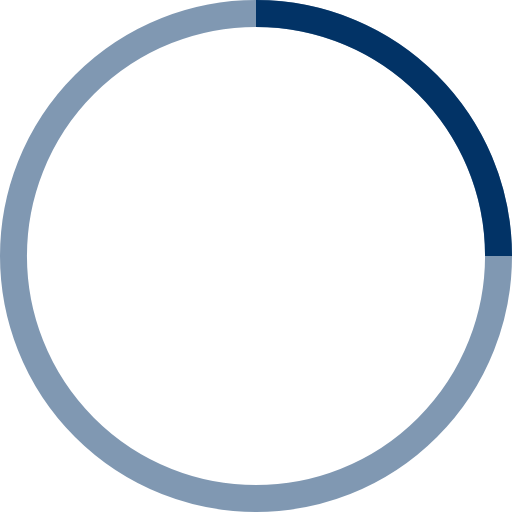
t = 0.00 s
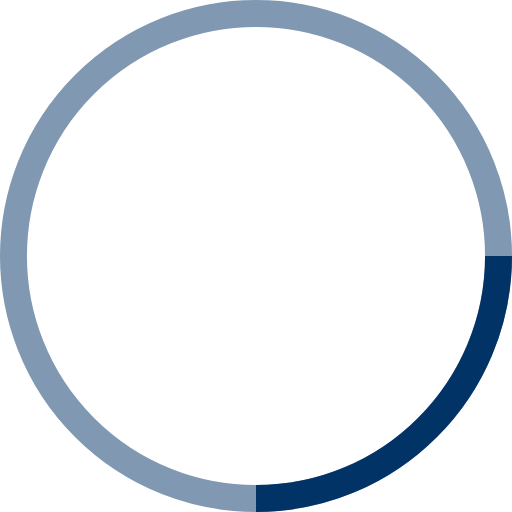
t = 0.25 s
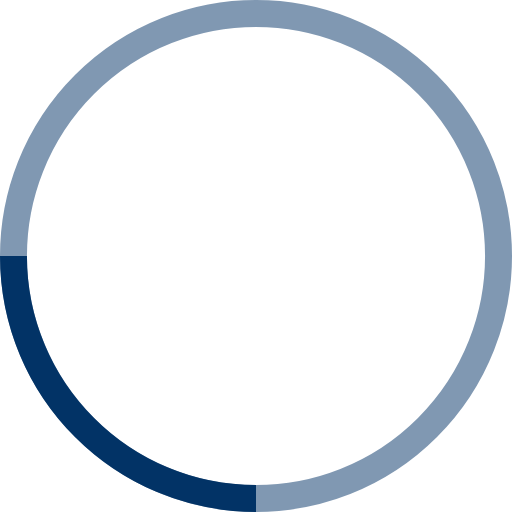
t = 0.50 s
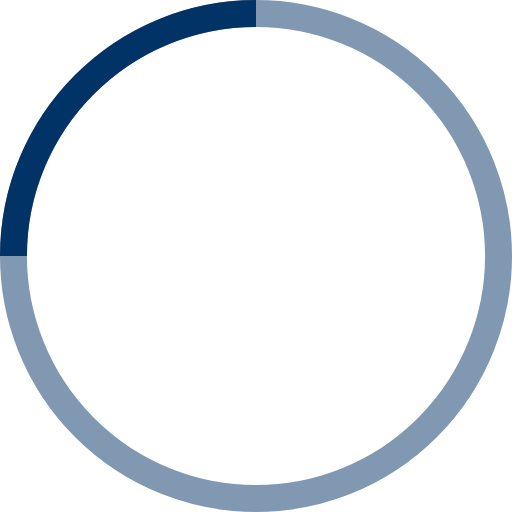
t = 0.75 s

The animated SVG that drew these frames (rendered in a browser with its animation timeline set to each time). Animation: 1 SMIL element (animateTransform=1); one cycle of 1.00 s, repeats indefinitely.

<!-- By Sam Herbert (@sherb), for everyone. More @ http://goo.gl/7AJzbL -->
   
<svg width="88" height="88" viewBox="0 0 38 38" xmlns="http://www.w3.org/2000/svg" stroke="#023366" >
    <g fill="none" fill-rule="evenodd">
        <g transform="translate(1 1)" stroke-width="2">
            <circle stroke-opacity=".5" cx="18" cy="18" r="18"  />
            <path d="M36 18c0-9.94-8.06-18-18-18">
                <animateTransform attributeName="transform" type="rotate" from="0 18 18" to="360 18 18" dur="1s"
                    repeatCount="indefinite" />
            </path>
        </g>
    </g>
</svg>
